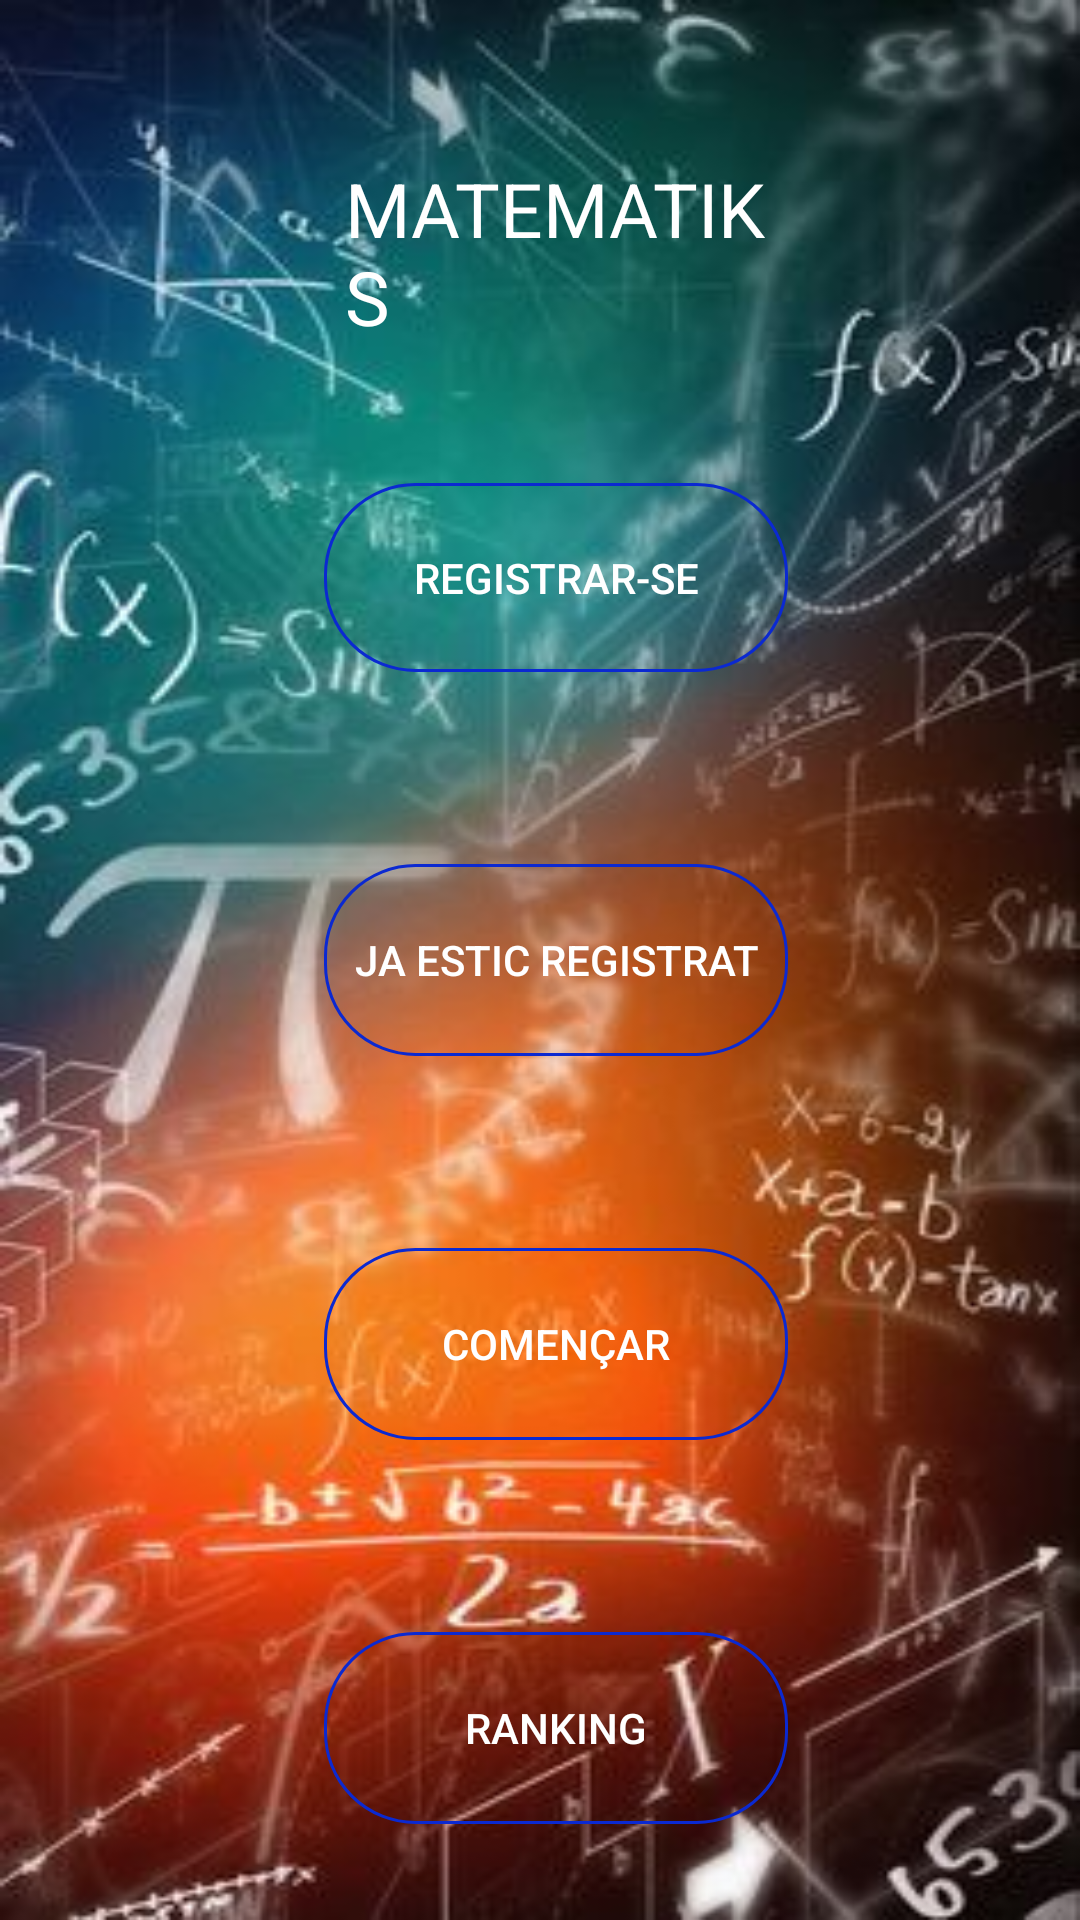

Write the Android layout XML for this screen, with the resource values it uses.
<!-- AndroidManifest.xml: activity theme SplashTheme -->
<!-- res/layout/activity_main.xml -->
<?xml version="1.0" encoding="utf-8"?>
<androidx.constraintlayout.widget.ConstraintLayout xmlns:android="http://schemas.android.com/apk/res/android"
    xmlns:app="http://schemas.android.com/apk/res-auto"
    xmlns:tools="http://schemas.android.com/tools"
    android:layout_width="match_parent"
    android:layout_height="match_parent"
    android:background="@drawable/fondo1"
    tools:context=".MainActivity">

    <Button
        android:id="@+id/btnR"
        android:layout_width="0dp"
        android:layout_height="0dp"
        android:textColor="#FFFFFF"
        android:text="registrar-se"
        android:background="@drawable/bordes"
        app:layout_constraintBottom_toTopOf="@+id/guideline4"
        app:layout_constraintEnd_toStartOf="@+id/guideline2"
        app:layout_constraintStart_toStartOf="@+id/guideline"
        app:layout_constraintTop_toTopOf="@+id/guideline3" />



    <androidx.constraintlayout.widget.Guideline
        android:id="@+id/guideline"
        android:layout_width="wrap_content"
        android:layout_height="wrap_content"
        android:orientation="vertical"
        app:layout_constraintGuide_percent="0.3" />

    <androidx.constraintlayout.widget.Guideline
        android:id="@+id/guideline2"
        android:layout_width="wrap_content"
        android:layout_height="wrap_content"
        android:orientation="vertical"
        app:layout_constraintGuide_percent="0.73" />

    <androidx.constraintlayout.widget.Guideline
        android:id="@+id/guideline3"
        android:layout_width="wrap_content"
        android:layout_height="wrap_content"
        android:orientation="horizontal"
        app:layout_constraintGuide_percent="0.25171" />

    <androidx.constraintlayout.widget.Guideline
        android:id="@+id/guideline4"
        android:layout_width="wrap_content"
        android:layout_height="wrap_content"
        android:orientation="horizontal"
        app:layout_constraintGuide_percent="0.35" />

    <Button
        android:id="@+id/buttonComençar"
        android:layout_width="0dp"
        android:layout_height="0dp"
        android:textColor="#FFFFFF"
        android:text="Començar"
        android:background="@drawable/bordes"
        app:layout_constraintBottom_toTopOf="@+id/guideline5"
        app:layout_constraintEnd_toStartOf="@+id/guideline2"
        app:layout_constraintStart_toStartOf="@+id/guideline"
        app:layout_constraintTop_toTopOf="@+id/guideline6" />

    <androidx.constraintlayout.widget.Guideline
        android:id="@+id/guideline5"
        android:layout_width="wrap_content"
        android:layout_height="wrap_content"
        android:orientation="horizontal"
        app:layout_constraintGuide_percent="0.75" />

    <androidx.constraintlayout.widget.Guideline
        android:id="@+id/guideline6"
        android:layout_width="wrap_content"
        android:layout_height="wrap_content"
        android:orientation="horizontal"
        app:layout_constraintGuide_percent="0.65" />

    <Button
        android:id="@+id/btnRanking"
        android:layout_width="0dp"
        android:layout_height="0dp"
        android:textColor="#FFFFFF"
        android:text="ranking"
        android:background="@drawable/bordes"
        app:layout_constraintBottom_toTopOf="@+id/guideline8"
        app:layout_constraintEnd_toStartOf="@+id/guideline2"
        app:layout_constraintStart_toStartOf="@+id/guideline"
        app:layout_constraintTop_toTopOf="@+id/guideline7" />

    <androidx.constraintlayout.widget.Guideline
        android:id="@+id/guideline7"
        android:layout_width="wrap_content"
        android:layout_height="wrap_content"
        android:orientation="horizontal"
        app:layout_constraintGuide_percent="0.85" />

    <androidx.constraintlayout.widget.Guideline
        android:id="@+id/guideline8"
        android:layout_width="wrap_content"
        android:layout_height="wrap_content"
        android:orientation="horizontal"
        app:layout_constraintGuide_percent="0.95" />

    <TextView
        android:id="@+id/textView4"
        android:layout_width="0dp"
        android:layout_height="wrap_content"
        android:paddingLeft="7dp"
        android:text="MATEMATIKS"
        android:textColor="#FFFFFF"
        android:textSize="25dp"
        app:layout_constraintBottom_toTopOf="@+id/guideline35"
        app:layout_constraintEnd_toStartOf="@+id/guideline2"
        app:layout_constraintStart_toStartOf="@+id/guideline"
        app:layout_constraintTop_toTopOf="@+id/guideline34" />

    <androidx.constraintlayout.widget.Guideline
        android:id="@+id/guideline34"
        android:layout_width="wrap_content"
        android:layout_height="wrap_content"
        android:orientation="horizontal"
        app:layout_constraintGuide_percent="0.08071136" />

    <androidx.constraintlayout.widget.Guideline
        android:id="@+id/guideline35"
        android:layout_width="wrap_content"
        android:layout_height="wrap_content"
        android:orientation="horizontal"
        app:layout_constraintGuide_percent="0.18194254" />

    <androidx.constraintlayout.widget.Guideline
        android:id="@+id/guideline53"
        android:layout_width="wrap_content"
        android:layout_height="wrap_content"
        android:orientation="horizontal"
        app:layout_constraintGuide_percent="0.45" />

    <androidx.constraintlayout.widget.Guideline
        android:id="@+id/guideline54"
        android:layout_width="wrap_content"
        android:layout_height="wrap_content"
        android:orientation="horizontal"
        app:layout_constraintGuide_percent="0.55" />

    <Button
        android:id="@+id/btnRegistrau"
        android:layout_width="0dp"
        android:layout_height="0dp"
        android:textColor="#FFFFFF"
        android:text="Ja estic registrat"
        android:background="@drawable/bordes"
        app:layout_constraintBottom_toTopOf="@+id/guideline54"
        app:layout_constraintEnd_toStartOf="@+id/guideline2"
        app:layout_constraintStart_toStartOf="@+id/guideline"
        app:layout_constraintTop_toTopOf="@+id/guideline53" />


</androidx.constraintlayout.widget.ConstraintLayout>
<!-- resources referenced by this layout -->
<resources>
  <!-- drawable bordes (drawable) -->
  <?xml version="1.0" encoding="utf-8"?>
  <shape xmlns:android="http://schemas.android.com/apk/res/android" android:shape="rectangle">
      <stroke android:width="1dp"
  
          android:color="#0B29D1"
  
          />
  
      <padding android:bottom="10sp"
          android:left="10sp"
          android:right="10sp"
          android:top="10sp"
          />
  
      <corners android:radius="30dp"/>
  </shape>
  <!-- drawable fondo1: jpg bitmap (drawable-v24, 26048 bytes) -->
  <style name="SplashTheme" parent="AppTheme">
          <item name="android:windowBackground">@drawable/splashscreen
  
  
          </item>
  
      </style>
  <style name="AppTheme" parent="Theme.AppCompat.Light.DarkActionBar">
          
          <item name="colorPrimary">@color/colorPrimary</item>
          <item name="colorPrimaryDark">@color/colorPrimaryDark</item>
          <item name="colorAccent">@color/colorAccent</item>
  
      </style>
  <!-- drawable splashscreen (drawable) -->
  <?xml version="1.0" encoding="utf-8"?>
  <layer-list xmlns:android="http://schemas.android.com/apk/res/android">
  <item android:drawable="@color/colorPrimary"/>
      <item>
      <bitmap android:src="@mipmap/unnamed"
          android:gravity="center"/>
      </item>
  </layer-list>
  <color name="colorPrimary">#6200EE</color>
  <color name="colorPrimaryDark">#3700B3</color>
  <color name="colorAccent">#03DAC5</color>
</resources>
